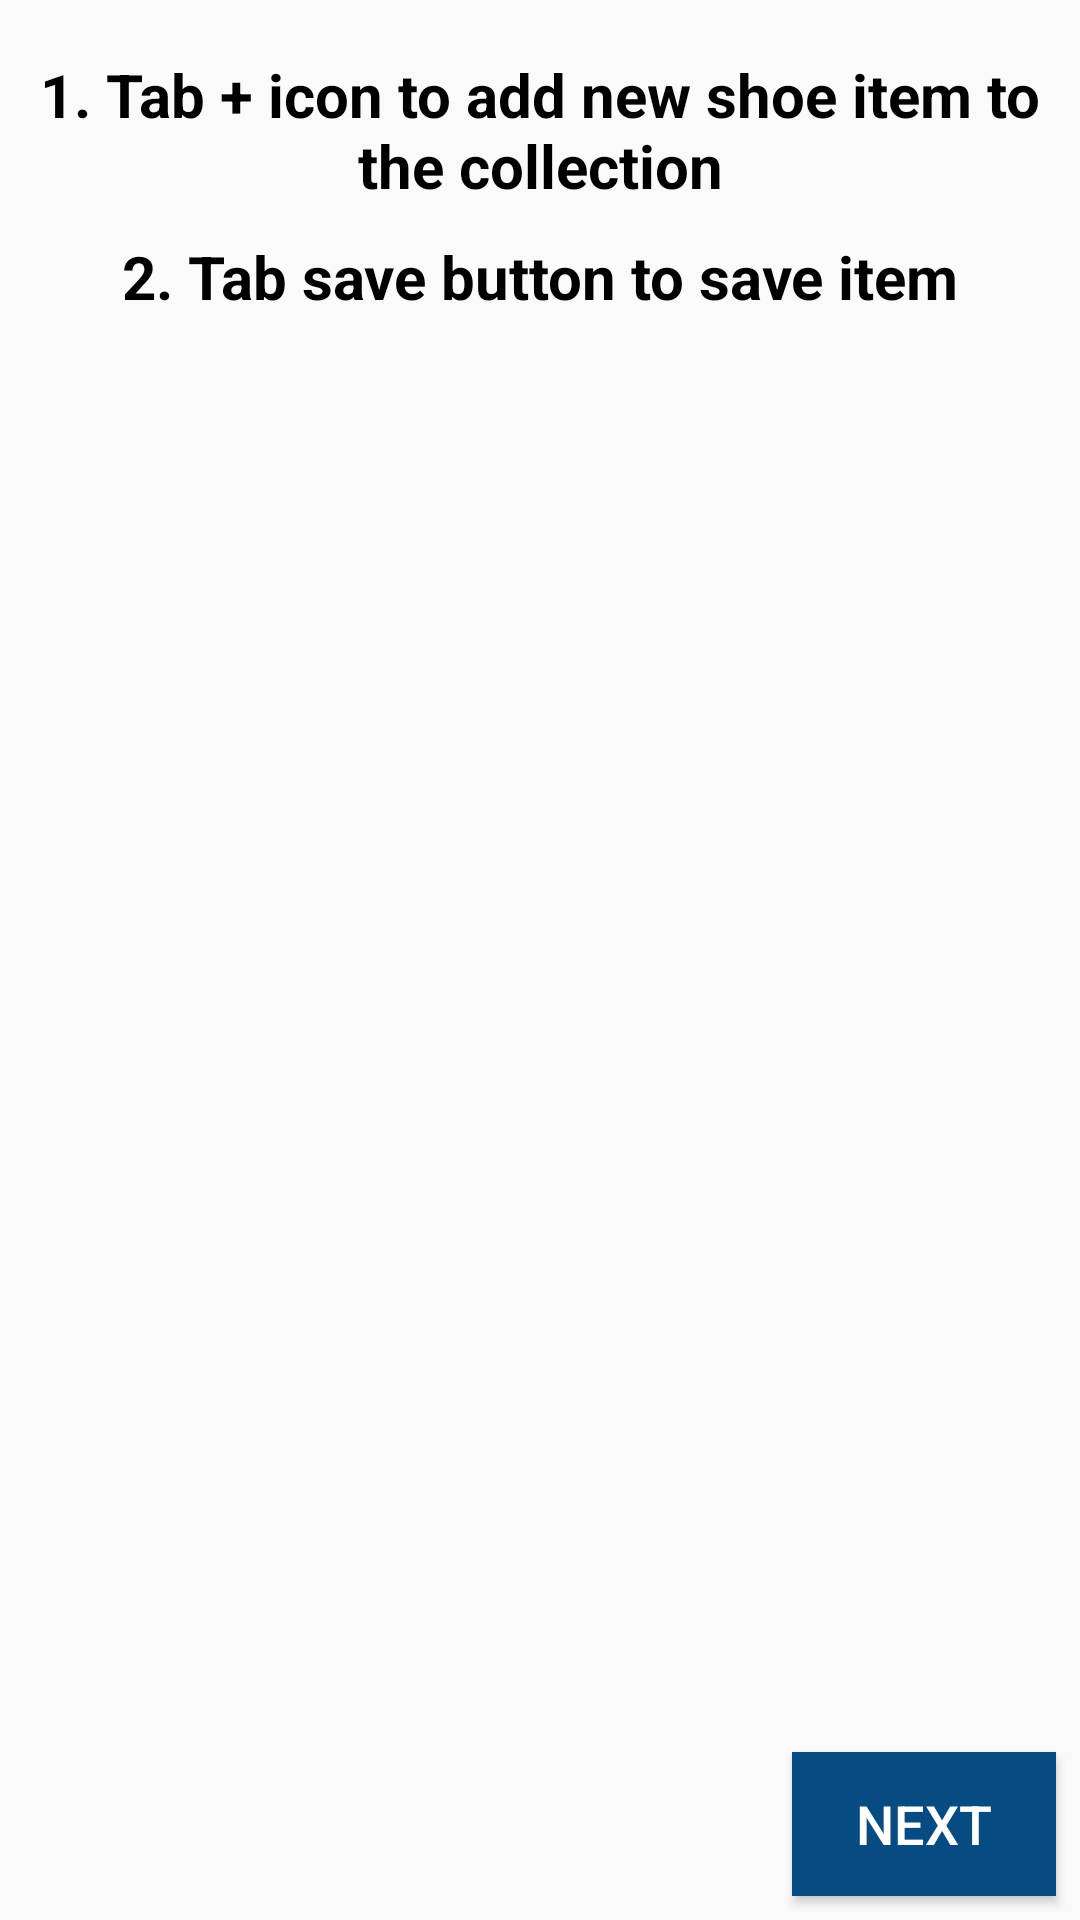

Write the Android layout XML for this screen, with the resource values it uses.
<!-- AndroidManifest.xml: application theme AppTheme -->
<!-- res/layout/fragment_instruction.xml -->
<?xml version="1.0" encoding="utf-8"?>
<layout
    xmlns:android="http://schemas.android.com/apk/res/android"
    xmlns:app="http://schemas.android.com/apk/res-auto">

    <androidx.constraintlayout.widget.ConstraintLayout
        android:layout_width="match_parent"
        android:layout_height="match_parent">


        <ImageView
            android:id="@+id/imageView5"
            android:layout_width="wrap_content"
            android:layout_height="wrap_content"
            android:layout_marginStart="18dp"
            android:layout_marginTop="8dp"
            android:layout_marginEnd="18dp"
            android:src="@drawable/shoe"
            app:layout_constraintEnd_toEndOf="parent"
            app:layout_constraintStart_toStartOf="parent"
            app:layout_constraintTop_toTopOf="parent" />

        <TextView
            android:id="@+id/instruction1"
            android:layout_width="match_parent"
            android:layout_height="wrap_content"
            android:layout_marginStart="8dp"
            android:layout_marginTop="10dp"
            android:layout_marginEnd="8dp"
            android:gravity="center"
            android:text="@string/instruction1"
            android:textColor="#000"
            android:textSize="20sp"
            android:textStyle="bold"
            app:layout_constraintEnd_toEndOf="parent"
            app:layout_constraintStart_toStartOf="parent"
            app:layout_constraintTop_toBottomOf="@+id/imageView5" />

        <TextView
            android:id="@+id/instruction2"
            android:layout_width="match_parent"
            android:layout_height="wrap_content"
            android:layout_marginStart="8dp"
            android:layout_marginTop="10dp"
            android:layout_marginEnd="8dp"
            android:gravity="center"
            android:text="@string/instruction2"
            android:textColor="#000"
            android:textSize="20sp"
            android:textStyle="bold"
            app:layout_constraintEnd_toEndOf="parent"
            app:layout_constraintStart_toStartOf="parent"
            app:layout_constraintTop_toBottomOf="@+id/instruction1" />

        <Button
            android:id="@+id/grabShoe"
            android:layout_width="wrap_content"
            android:layout_height="wrap_content"
            android:layout_marginEnd="8dp"
            android:layout_marginBottom="8dp"
            android:background="@color/colorPrimary"
            android:padding="8dp"
            android:text="next"
            android:textColor="#fff"
            android:textSize="18sp"
            app:layout_constraintBottom_toBottomOf="parent"
            app:layout_constraintEnd_toEndOf="parent" />


    </androidx.constraintlayout.widget.ConstraintLayout>
</layout>
<!-- resources referenced by this layout -->
<resources>
  <color name="colorPrimary">#064B81</color>
  <string name="instruction1">1. Tab + icon to add new shoe item to the collection</string>
  <string name="instruction2">2. Tab save button to save item</string>
  <style name="AppTheme" parent="Theme.AppCompat.Light.DarkActionBar">
          
          <item name="colorPrimary">@color/colorPrimary</item>
          <item name="colorPrimaryDark">@color/colorPrimaryDark</item>
          <item name="colorAccent">@color/colorAccent</item>
      </style>
  <color name="colorPrimaryDark">#021B2E</color>
  <color name="colorAccent">#D81B60</color>
</resources>
